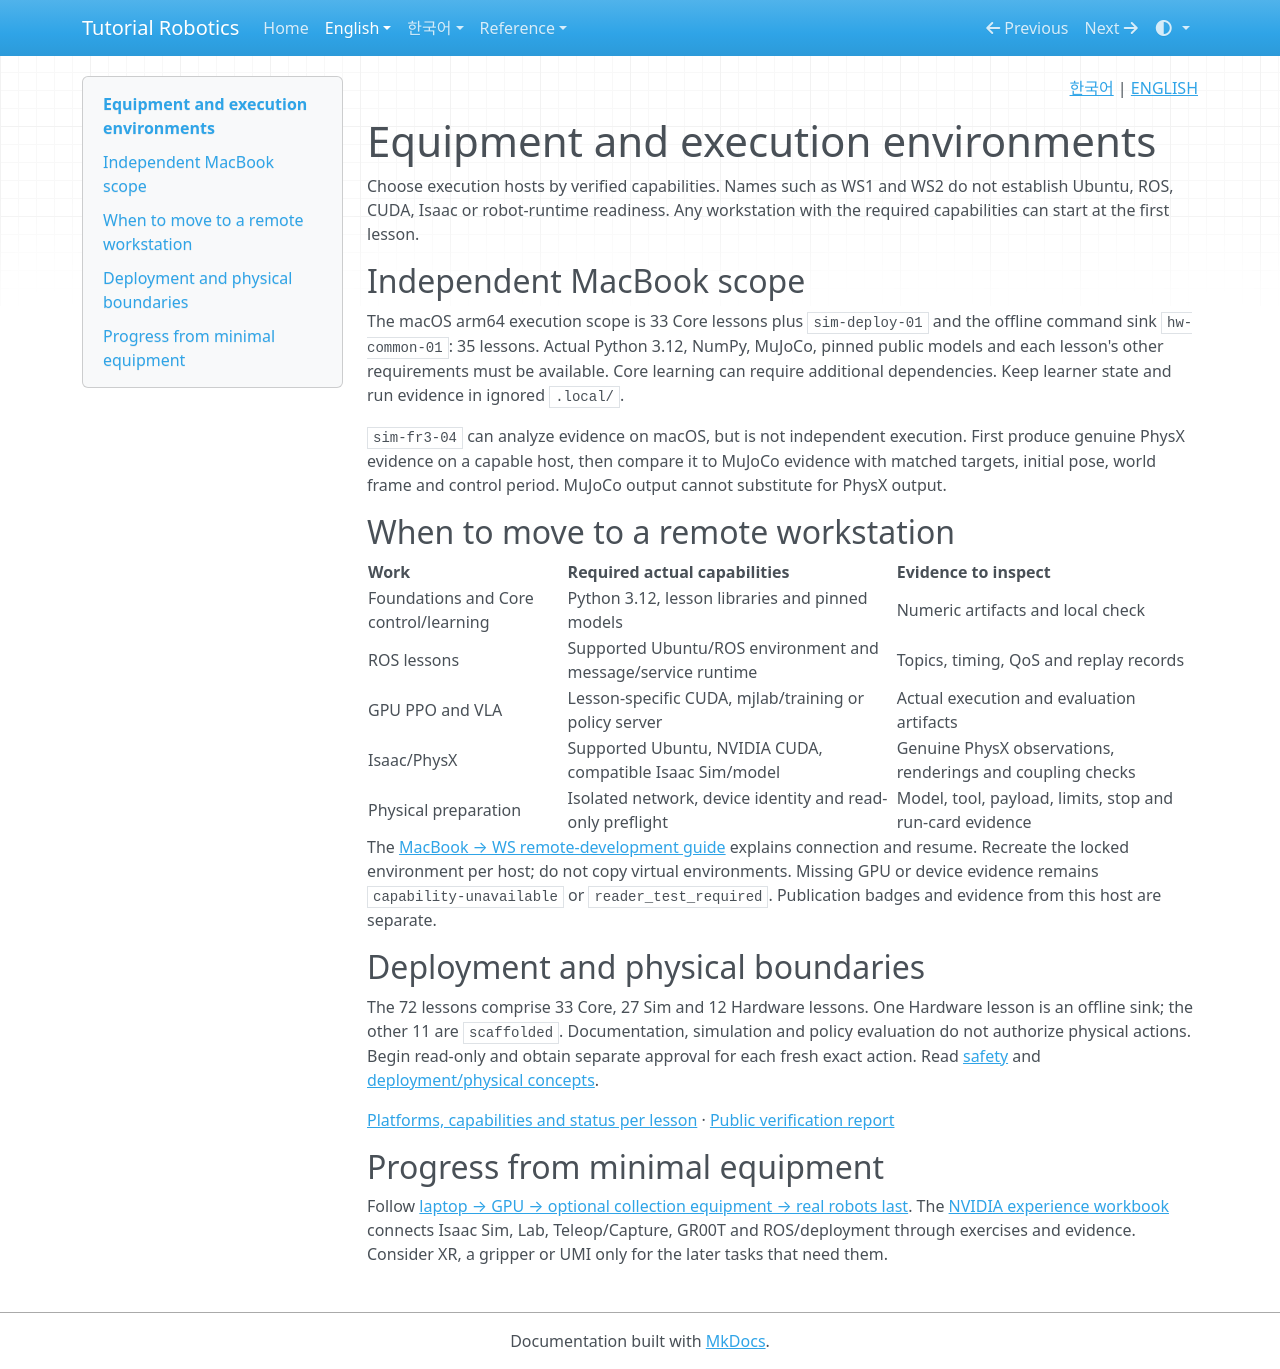

repository: terryum/tutorial-robotics · page: en/equipment/index.html · generator: mkdocs

<!-- pal:language:start -->
<p align="right">
  <a href="../ko/equipment.md" lang="ko">한국어</a> | <a href="equipment.md" lang="en">ENGLISH</a>
</p>
<!-- pal:language:end -->

# Equipment and execution environments

Choose execution hosts by verified capabilities. Names such as WS1 and WS2 do not establish Ubuntu, ROS, CUDA, Isaac or robot-runtime readiness. Any workstation with the required capabilities can start at the first lesson.

## Independent MacBook scope

The macOS arm64 execution scope is 33 Core lessons plus `sim-deploy-01` and the offline command sink `hw-common-01`: 35 lessons. Actual Python 3.12, NumPy, MuJoCo, pinned public models and each lesson's other requirements must be available. Core learning can require additional dependencies. Keep learner state and run evidence in ignored `.local/`.

`sim-fr3-04` can analyze evidence on macOS, but is not independent execution. First produce genuine PhysX evidence on a capable host, then compare it to MuJoCo evidence with matched targets, initial pose, world frame and control period. MuJoCo output cannot substitute for PhysX output.

## When to move to a remote workstation

| Work | Required actual capabilities | Evidence to inspect |
|---|---|---|
| Foundations and Core control/learning | Python 3.12, lesson libraries and pinned models | Numeric artifacts and local check |
| ROS lessons | Supported Ubuntu/ROS environment and message/service runtime | Topics, timing, QoS and replay records |
| GPU PPO and VLA | Lesson-specific CUDA, mjlab/training or policy server | Actual execution and evaluation artifacts |
| Isaac/PhysX | Supported Ubuntu, NVIDIA CUDA, compatible Isaac Sim/model | Genuine PhysX observations, renderings and coupling checks |
| Physical preparation | Isolated network, device identity and read-only preflight | Model, tool, payload, limits, stop and run-card evidence |

The [MacBook → WS remote-development guide](setup/remote-development/index.md) explains connection and resume. Recreate the locked environment per host; do not copy virtual environments. Missing GPU or device evidence remains `capability-unavailable` or `reader_test_required`. Publication badges and evidence from this host are separate.

## Deployment and physical boundaries

The 72 lessons comprise 33 Core, 27 Sim and 12 Hardware lessons. One Hardware lesson is an offline sink; the other 11 are `scaffolded`. Documentation, simulation and policy evaluation do not authorize physical actions. Begin read-only and obtain separate approval for each fresh exact action. Read [safety](../07_SAFETY.md) and [deployment/physical concepts](concepts/deployment-hardware.md).

[Platforms, capabilities and status per lesson](lessons.md) · [Public verification report](../verification/robot-paths-2026-11-08.md)

## Progress from minimal equipment

Follow [laptop → GPU → optional collection equipment → real robots last](equipment-stages.md). The [NVIDIA experience workbook](nvidia-ecosystem.md) connects Isaac Sim, Lab, Teleop/Capture, GR00T and ROS/deployment through exercises and evidence. Consider XR, a gripper or UMI only for the later tasks that need them.
